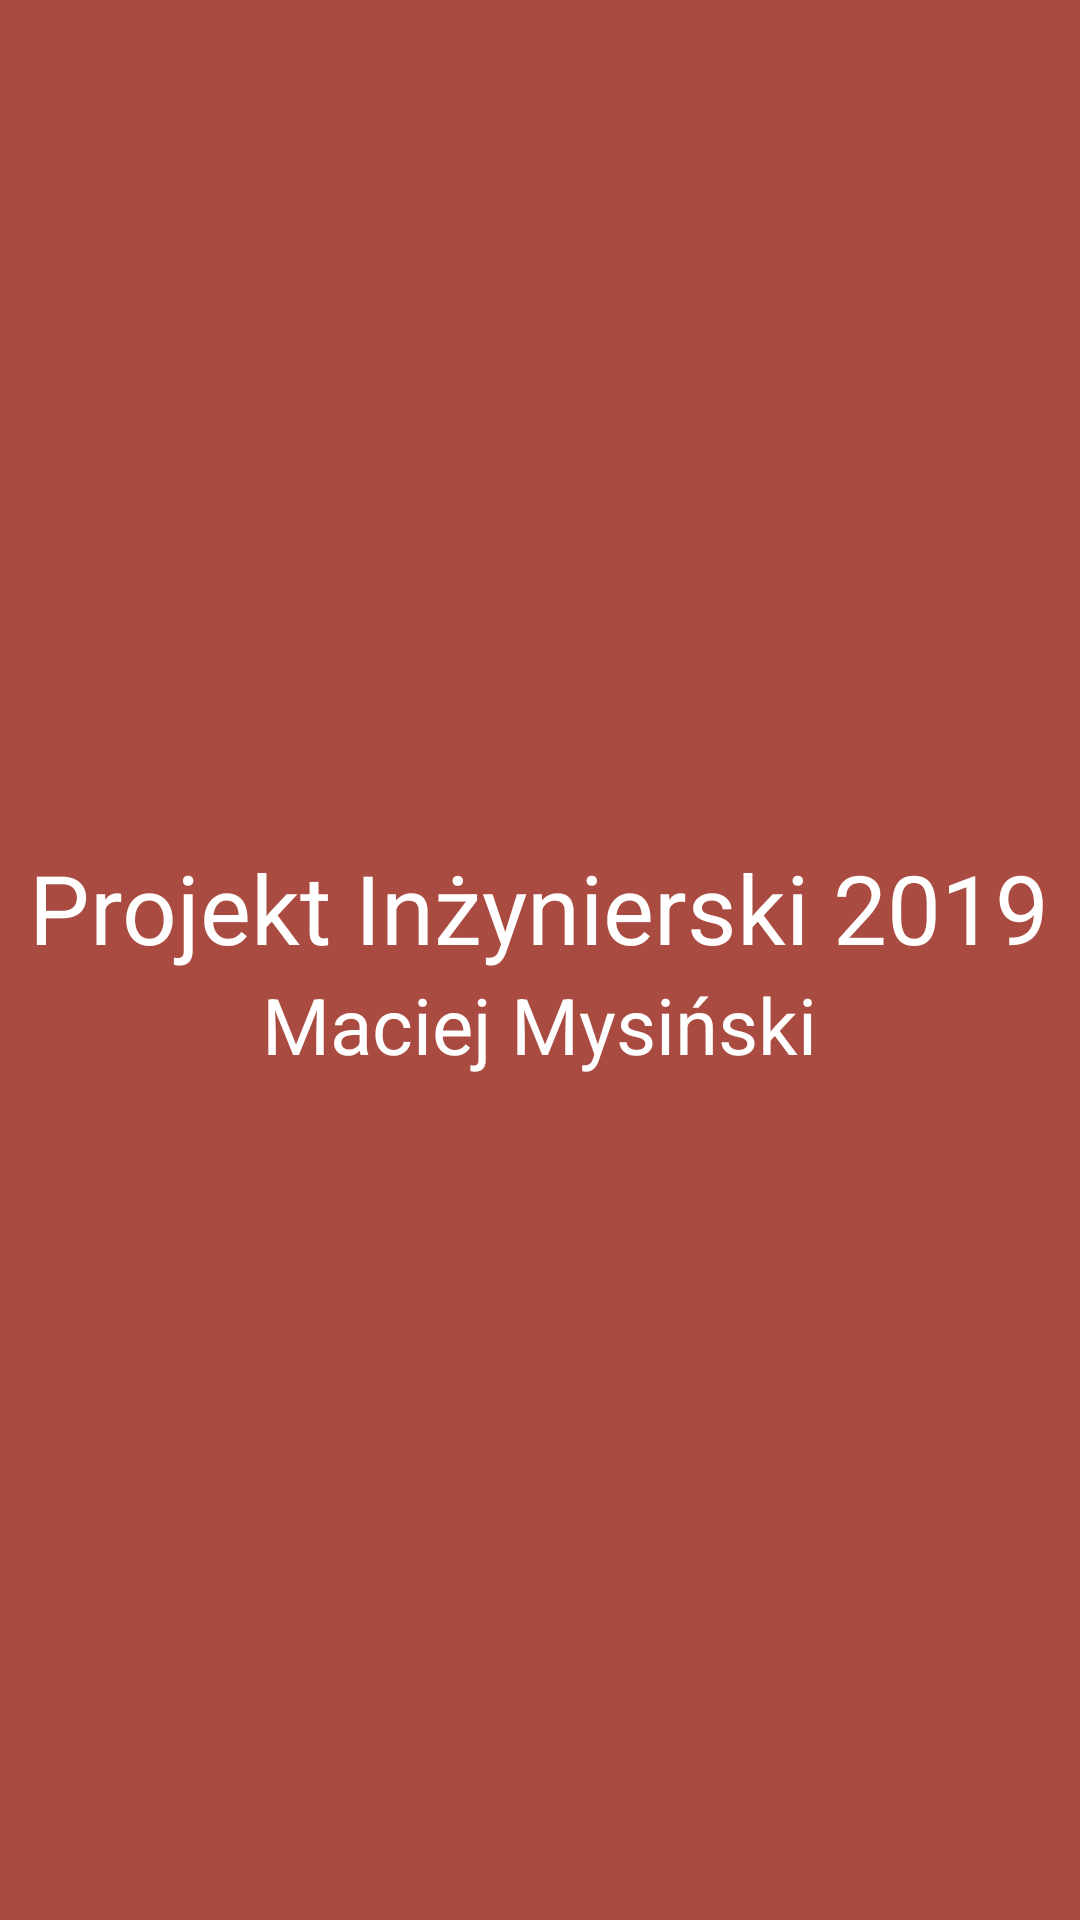

Here is an Android app screen rendered from its layout file. Give the layout XML and the strings, colors and styles it references.
<!-- AndroidManifest.xml: application theme AppTheme -->
<!-- res/layout/activity_splash_screen.xml -->
<?xml version="1.0" encoding="utf-8"?>
<LinearLayout
    xmlns:android="http://schemas.android.com/apk/res/android"
    xmlns:app="http://schemas.android.com/apk/res-auto"
    xmlns:tools="http://schemas.android.com/tools"
    android:layout_width="match_parent"
    android:layout_height="match_parent"
    tools:context=".SplashScreen"
    android:background="@color/colorButton"
    android:gravity="center"
    android:orientation="vertical">

    <TextView
        android:layout_width="wrap_content"
        android:layout_height="wrap_content"
        android:text="Projekt Inżynierski 2019"
        android:textColor="@color/colorTextWhite"
        android:textSize="32sp" />
    <TextView
        android:layout_width="wrap_content"
        android:layout_height="wrap_content"
        android:text="Maciej Mysiński"
        android:textColor="@color/colorTextWhite"
        android:textSize="26sp" />

</LinearLayout>
<!-- resources referenced by this layout -->
<resources>
  <color name="colorButton">#AA4B41</color>
  <color name="colorTextWhite">#ffffff</color>
  <style name="AppTheme" parent="Theme.AppCompat.Light.DarkActionBar">
          <item name="colorPrimary">@color/colorButton</item>
          <item name="colorPrimaryDark">@color/colorBackground</item>
      </style>
</resources>
